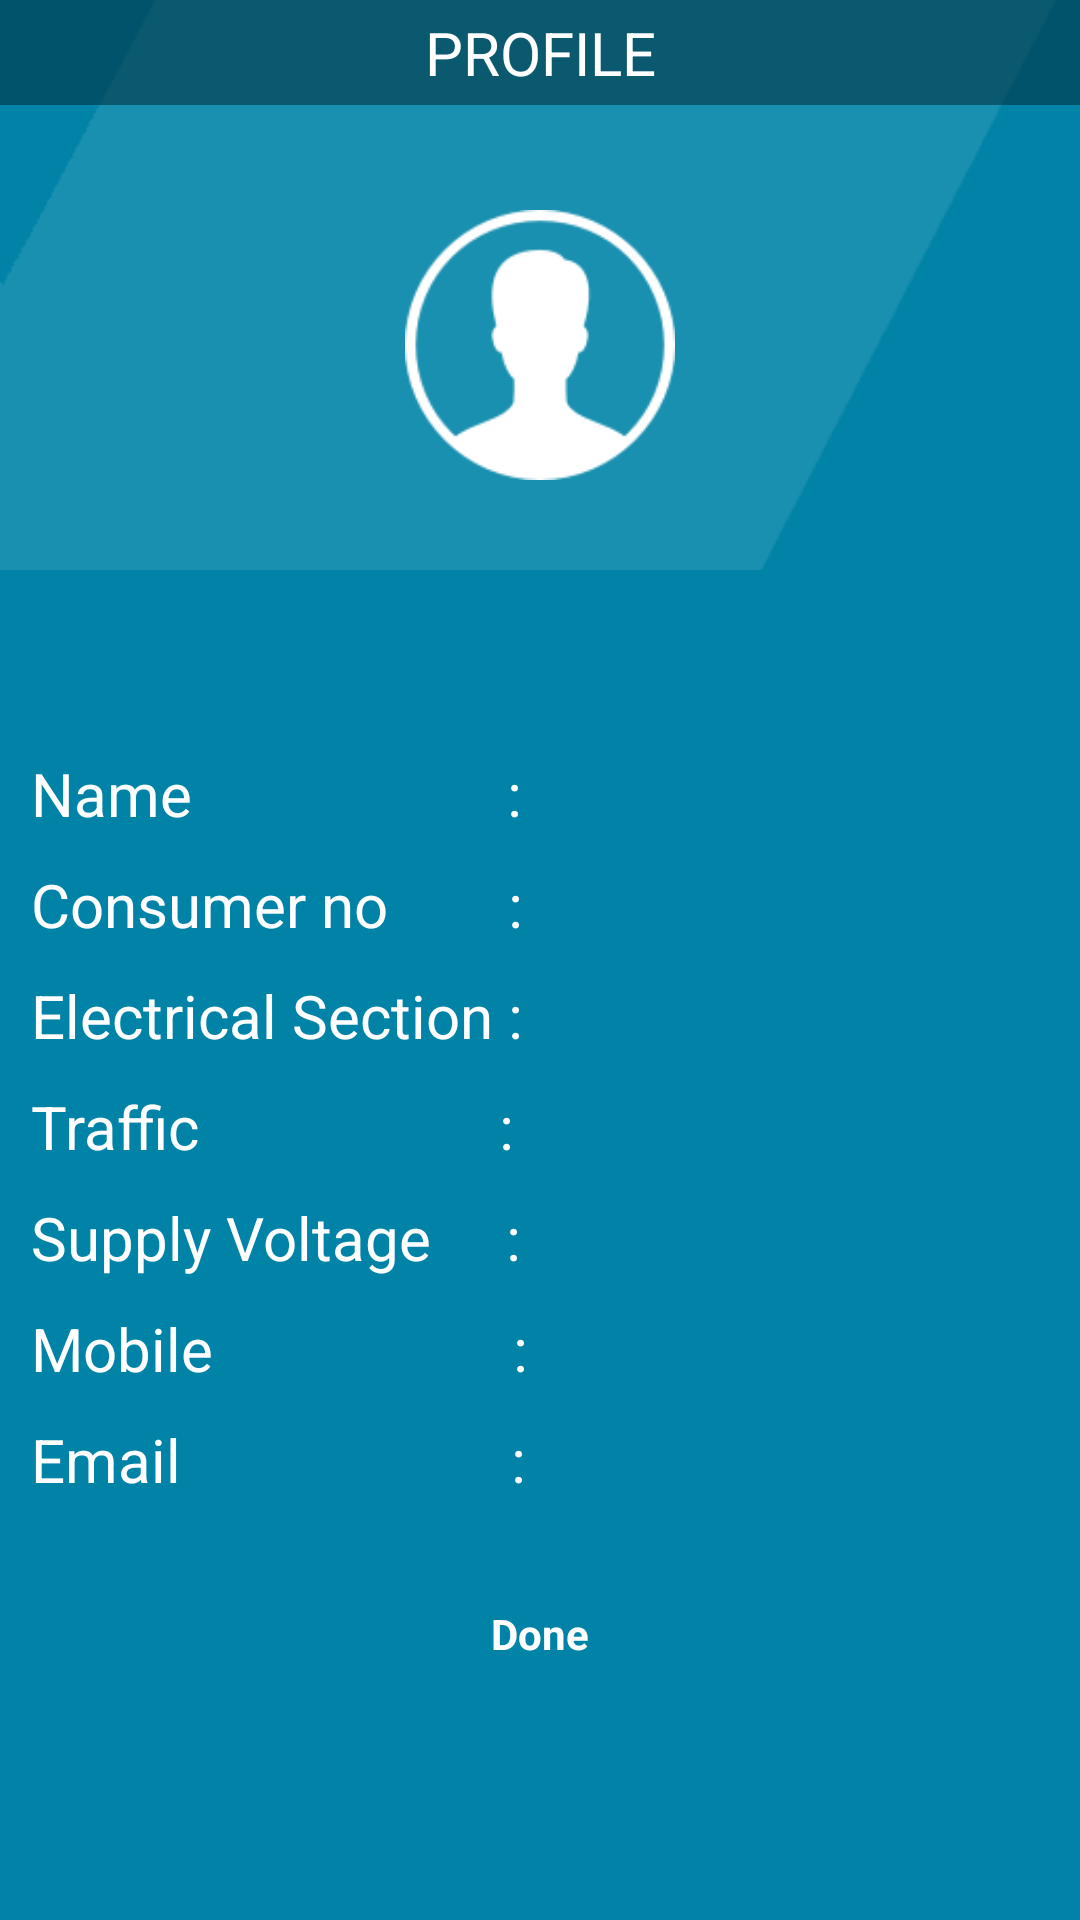

Reconstruct the res/layout file that produces this screen, plus the resources it refers to.
<!-- AndroidManifest.xml: application theme AppTheme -->
<!-- res/layout/activity_profile.xml -->
<?xml version="1.0" encoding="utf-8"?>
<LinearLayout xmlns:android="http://schemas.android.com/apk/res/android"
    xmlns:app="http://schemas.android.com/apk/res-auto"
    xmlns:tools="http://schemas.android.com/tools"
    android:layout_width="match_parent"
    android:layout_height="match_parent"
    android:orientation="vertical"
    android:background="@drawable/back1"
    tools:context=".ProfileActivity">

    <android.support.v7.widget.Toolbar
        android:layout_width="match_parent"
        android:gravity="center"
        android:background="#97003341"
        android:layout_height="35dp">

        <TextView
            android:layout_gravity="center"
            android:layout_width="wrap_content"
            android:layout_height="wrap_content"
            android:textSize="20dp"
            android:textColor="@color/white"
            android:text="PROFILE"/>

    </android.support.v7.widget.Toolbar>

    <LinearLayout
        android:layout_width="match_parent"
        android:layout_height="150dp"
        android:padding="30dp"
        android:layout_marginTop="5dp"
        android:gravity="center">

        <ImageView
            android:layout_width="wrap_content"
            android:layout_height="wrap_content"
            android:src="@drawable/user"/>

    </LinearLayout>

    <LinearLayout
        android:background="#0083a7"
        android:layout_width="match_parent"
        android:layout_height="match_parent"
        android:padding="10dp"
        android:gravity="center"
        android:orientation="vertical">

        <LinearLayout
            android:layout_width="match_parent"
            android:layout_height="wrap_content"
            android:layout_marginRight="5dp"
            android:layout_marginLeft="2dp"
            android:orientation="horizontal">

            <TextView
                android:layout_width="wrap_content"
                android:layout_height="wrap_content"
                android:textSize="20dp"
                android:textColor="@color/white"
                android:text="Name                     : "/>

            <TextView
                android:id="@+id/pname"
                android:layout_width="match_parent"
                android:layout_height="wrap_content"
                android:textColor="@color/white"
                android:textSize="20dp" />

        </LinearLayout>
        <LinearLayout
            android:layout_width="wrap_content"
            android:layout_height="wrap_content"
            android:layout_marginLeft="2dp"
            android:orientation="horizontal"
            android:layout_marginRight="5dp"
            android:layout_marginTop="10dp">

            <TextView
                android:layout_width="wrap_content"
                android:layout_height="wrap_content"
                android:textColor="@color/white"
                android:textSize="20dp"
                android:text="Consumer no        : "/>

            <TextView
                android:id="@+id/pcons_no"
                android:layout_width="250dp"
                android:layout_height="wrap_content"
                android:textColor="@color/white"
                android:textSize="20dp" />

        </LinearLayout>
        <LinearLayout
            android:layout_width="match_parent"
            android:layout_height="wrap_content"
            android:orientation="horizontal"
            android:layout_marginLeft="2dp"
            android:layout_marginRight="5dp"
            android:layout_marginTop="10dp">

            <TextView
                android:layout_width="wrap_content"
                android:layout_height="wrap_content"
                android:textColor="@color/white"
                android:textSize="20dp"
                android:text="Electrical Section : "/>

            <TextView
                android:id="@+id/pelect_sec"
                android:layout_width="match_parent"
                android:layout_height="wrap_content"
                android:textColor="@color/white"
                android:textSize="20dp" />

        </LinearLayout>
        <LinearLayout
            android:layout_width="match_parent"
            android:layout_height="wrap_content"
            android:layout_marginRight="5dp"
            android:layout_marginLeft="2dp"
            android:orientation="horizontal"
            android:layout_marginTop="10dp">

            <TextView
                android:layout_width="wrap_content"
                android:layout_height="wrap_content"
                android:textColor="@color/white"
                android:textSize="20dp"
                android:text="Traffic                    : "/>

            <TextView
                android:id="@+id/ptraffic"
                android:layout_width="match_parent"
                android:layout_height="wrap_content"
                android:textColor="@color/white"
                android:textSize="20dp" />

        </LinearLayout>
        <LinearLayout
            android:layout_width="match_parent"
            android:layout_height="wrap_content"
            android:orientation="horizontal"
            android:layout_marginLeft="2dp"
            android:layout_marginRight="5dp"
            android:layout_marginTop="10dp">

            <TextView
                android:layout_width="wrap_content"
                android:layout_height="wrap_content"
                android:textColor="@color/white"
                android:textSize="20dp"
                android:text="Supply Voltage     : "/>

            <TextView
                android:id="@+id/psupply_voltage"
                android:layout_width="match_parent"
                android:layout_height="wrap_content"
                android:textColor="@color/white"
                android:textSize="20dp" />

        </LinearLayout>
        <LinearLayout
            android:layout_width="match_parent"
            android:layout_height="wrap_content"
            android:weightSum="5"
            android:orientation="horizontal"
            android:layout_marginLeft="2dp"
            android:layout_marginRight="5dp"
            android:layout_marginTop="10dp">

            <TextView
                android:layout_width="wrap_content"
                android:layout_height="wrap_content"
                android:textColor="@color/white"
                android:textSize="20dp"
                android:text="Mobile                    : "/>

            <TextView
                android:id="@+id/pmob"
                android:layout_width="match_parent"
                android:layout_height="wrap_content"
                android:textColor="@color/white"
                android:textSize="20dp" />

        </LinearLayout>
        <LinearLayout
            android:layout_width="match_parent"
            android:layout_height="wrap_content"
            android:orientation="horizontal"
            android:layout_marginLeft="2dp"
            android:layout_marginRight="5dp"
            android:layout_marginTop="10dp">

            <TextView
                android:layout_width="wrap_content"
                android:layout_height="wrap_content"
                android:textColor="@color/white"
                android:textSize="20dp"
                android:text="Email                      : "/>

            <TextView
                android:id="@+id/pemail"
                android:layout_width="match_parent"
                android:layout_height="wrap_content"
                android:textColor="@color/white"
                android:textSize="20dp" />

        </LinearLayout>
        <TextView
            android:id="@+id/pDone_bt"
            android:layout_width="130dp"
            android:layout_height="wrap_content"
            android:text="Done"
            android:gravity="center"
            android:textStyle="bold"
            android:shadowColor="@android:color/transparent"
            android:padding="15dp"
            android:layout_marginRight="10dp"
            android:layout_marginLeft="10dp"
            android:layout_marginBottom="10dp"
            android:layout_marginTop="20dp"
            android:background="@drawable/shapesignup"
            android:textColor="@color/white"/>

    </LinearLayout>

</LinearLayout>
<!-- resources referenced by this layout -->
<resources>
  <color name="white">#FFFFFF</color>
  <!-- drawable back1: png bitmap (drawable, 8376 bytes) -->
  <!-- drawable user: png bitmap (drawable, 3835 bytes) -->
  <style name="AppTheme" parent="Theme.AppCompat.Light.NoActionBar">
          
          <item name="colorPrimary">@color/colorPrimary</item>
          <item name="colorPrimaryDark">#960083a7</item>
          <item name="colorAccent">@color/colorAccent</item>
      </style>
  <color name="colorPrimary">#3F51B5</color>
  <color name="colorAccent">#FF4081</color>
</resources>
